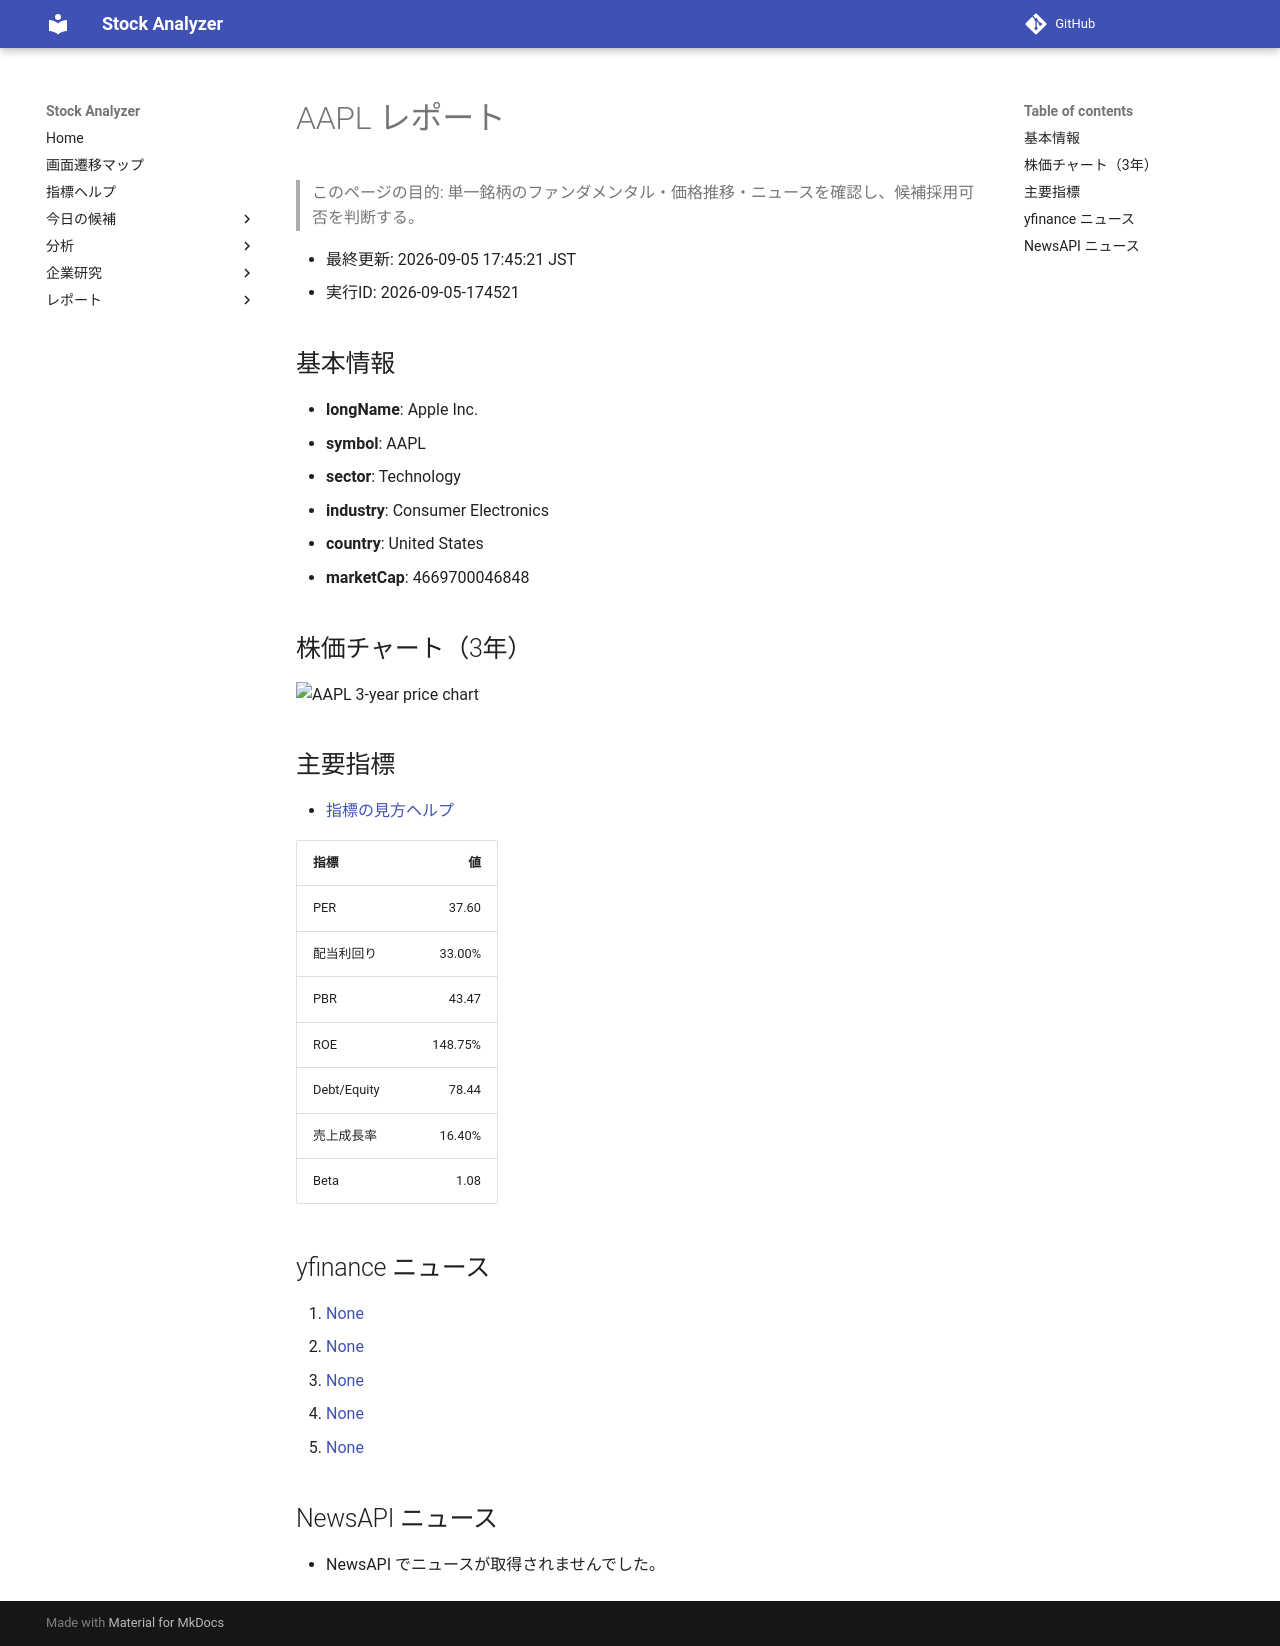

repository: Yumi-note/Making-APP · page: reports/2026-09-05/174521/AAPL/index.html · generator: mkdocs

# AAPL レポート

> このページの目的: 単一銘柄のファンダメンタル・価格推移・ニュースを確認し、候補採用可否を判断する。

- 最終更新: 2026-09-05 17:45:21 JST
- 実行ID: 2026-09-05-174521

## 基本情報

- **longName**: Apple Inc.
- **symbol**: AAPL
- **sector**: Technology
- **industry**: Consumer Electronics
- **country**: United States
- **marketCap**: 4669700046848

## 株価チャート（3年）

![AAPL 3-year price chart](AAPL_3y.png)

## 主要指標

- [指標の見方ヘルプ](../../../../indicators.md)

| 指標 | 値 |
|---|---:|
| PER | 37.60 |
| 配当利回り | 33.00% |
| PBR | 43.47 |
| ROE | 148.75% |
| Debt/Equity | 78.44 |
| 売上成長率 | 16.40% |
| Beta | 1.08 |

## yfinance ニュース

1. [None](None)
2. [None](None)
3. [None](None)
4. [None](None)
5. [None](None)

## NewsAPI ニュース

- NewsAPI でニュースが取得されませんでした。
